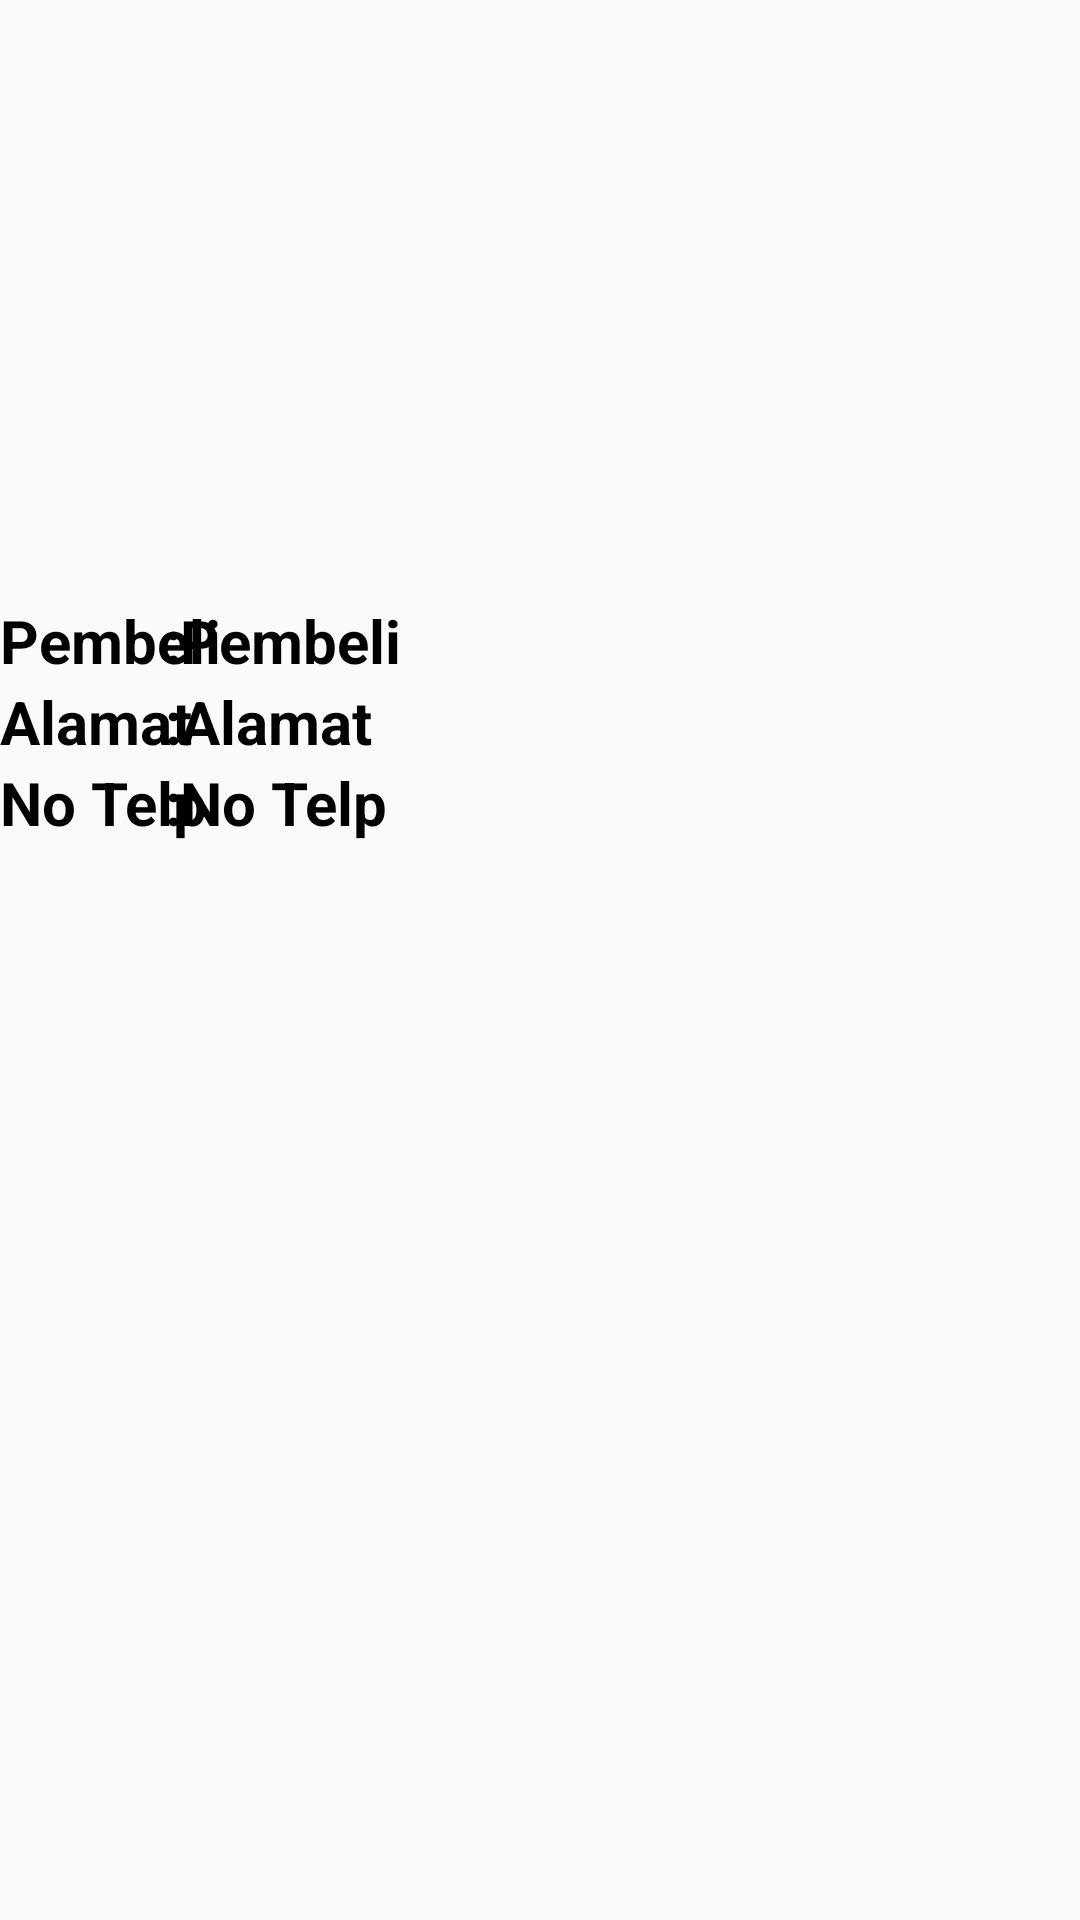

This screen was rendered from an Android layout file. Write that file and the resources it references.
<!-- AndroidManifest.xml: application theme AppTheme -->
<!-- res/layout/transaksi_info.xml -->
<?xml version="1.0" encoding="utf-8"?>
<androidx.constraintlayout.widget.ConstraintLayout
    xmlns:android="http://schemas.android.com/apk/res/android"
    xmlns:app="http://schemas.android.com/apk/res-auto"
    xmlns:tools="http://schemas.android.com/tools"
    android:layout_width="match_parent"
    android:layout_height="284dp"
    android:orientation="vertical">

    <ImageView
        android:id="@+id/profiletransaksi1"
        android:layout_width="200dp"
        android:layout_height="200dp"
        app:layout_constraintEnd_toEndOf="parent"
        app:layout_constraintStart_toStartOf="parent"
        app:layout_constraintTop_toTopOf="parent" />

    <TextView
        android:id="@+id/pembeli1text"
        android:layout_width="95dp"
        android:layout_height="wrap_content"
        android:text="Pembeli"
        android:textColor="@android:color/background_dark"
        android:textSize="20sp"
        android:textStyle="bold"
        app:layout_constraintStart_toStartOf="parent"
        app:layout_constraintTop_toBottomOf="@+id/profiletransaksi1" />

    <TextView
        android:id="@+id/pembeli1texttitik"
        android:layout_width="5dp"
        android:layout_height="wrap_content"
        android:text=":"
        android:textColor="@android:color/background_dark"
        android:textSize="20sp"
        android:textStyle="bold"
        app:layout_constraintEnd_toStartOf="@+id/pembeli1"
        app:layout_constraintTop_toBottomOf="@+id/profiletransaksi1" />

    <TextView
        android:id="@+id/pembeli1"
        android:layout_width="300dp"
        android:layout_height="wrap_content"
        android:text="@string/pembeli"
        android:textColor="@android:color/background_dark"
        android:textSize="20sp"
        android:textStyle="bold"
        app:layout_constraintEnd_toEndOf="parent"
        app:layout_constraintTop_toBottomOf="@+id/profiletransaksi1" />

    <TextView
        android:id="@+id/alamat3text"
        android:layout_width="95dp"
        android:layout_height="wrap_content"
        android:text="Alamat"
        android:textColor="@android:color/background_dark"
        android:textSize="20sp"
        android:textStyle="bold"
        app:layout_constraintStart_toStartOf="parent"
        app:layout_constraintTop_toBottomOf="@+id/pembeli1text" />

    <TextView
        android:id="@+id/alamat3texttitik"
        android:layout_width="5dp"
        android:layout_height="wrap_content"
        android:text=":"
        android:textColor="@android:color/background_dark"
        android:textSize="20sp"
        android:textStyle="bold"
        app:layout_constraintEnd_toStartOf="@+id/alamat3"
        app:layout_constraintTop_toBottomOf="@+id/pembeli1texttitik" />

    <TextView
        android:id="@+id/alamat3"
        android:layout_width="300dp"
        android:layout_height="wrap_content"
        android:text="@string/alamat1"
        android:textColor="@android:color/background_dark"
        android:textSize="20sp"
        android:textStyle="bold"
        app:layout_constraintEnd_toEndOf="parent"
        app:layout_constraintTop_toBottomOf="@+id/pembeli1" />

    <TextView
        android:id="@+id/notelp3text"
        android:layout_width="95dp"
        android:layout_height="wrap_content"
        android:text="No Telp"
        android:textColor="@android:color/background_dark"
        android:textSize="20sp"
        android:textStyle="bold"
        app:layout_constraintStart_toStartOf="parent"
        app:layout_constraintTop_toBottomOf="@+id/alamat3text" />

    <TextView
        android:id="@+id/notelp3texttitik"
        android:layout_width="5dp"
        android:layout_height="wrap_content"
        android:text=":"
        android:textColor="@android:color/background_dark"
        android:textSize="20sp"
        android:textStyle="bold"
        app:layout_constraintEnd_toStartOf="@+id/notelp3"
        app:layout_constraintTop_toBottomOf="@+id/alamat3texttitik" />

    <TextView
        android:id="@+id/notelp3"
        android:layout_width="300dp"
        android:layout_height="wrap_content"
        android:text="@string/notelp1"
        android:textColor="@android:color/background_dark"
        android:textSize="20sp"
        android:textStyle="bold"
        app:layout_constraintEnd_toEndOf="parent"
        app:layout_constraintTop_toBottomOf="@+id/alamat3" />







</androidx.constraintlayout.widget.ConstraintLayout>
<!-- resources referenced by this layout -->
<resources>
  <!-- drawable blackline: png bitmap (drawable, 1768 bytes) -->
  <string name="alamat1">Alamat</string>
  <string name="notelp1">No Telp</string>
  <string name="pembeli">Pembeli</string>
  <style name="AppTheme" parent="Theme.AppCompat.Light.DarkActionBar">
          
          <item name="colorPrimary">@color/zxing_custom_viewfinder_laser</item>
          <item name="colorPrimaryDark">@color/zxing_custom_viewfinder_laser</item>
          <item name="colorAccent">@color/zxing_custom_viewfinder_laser</item>
      </style>
</resources>
